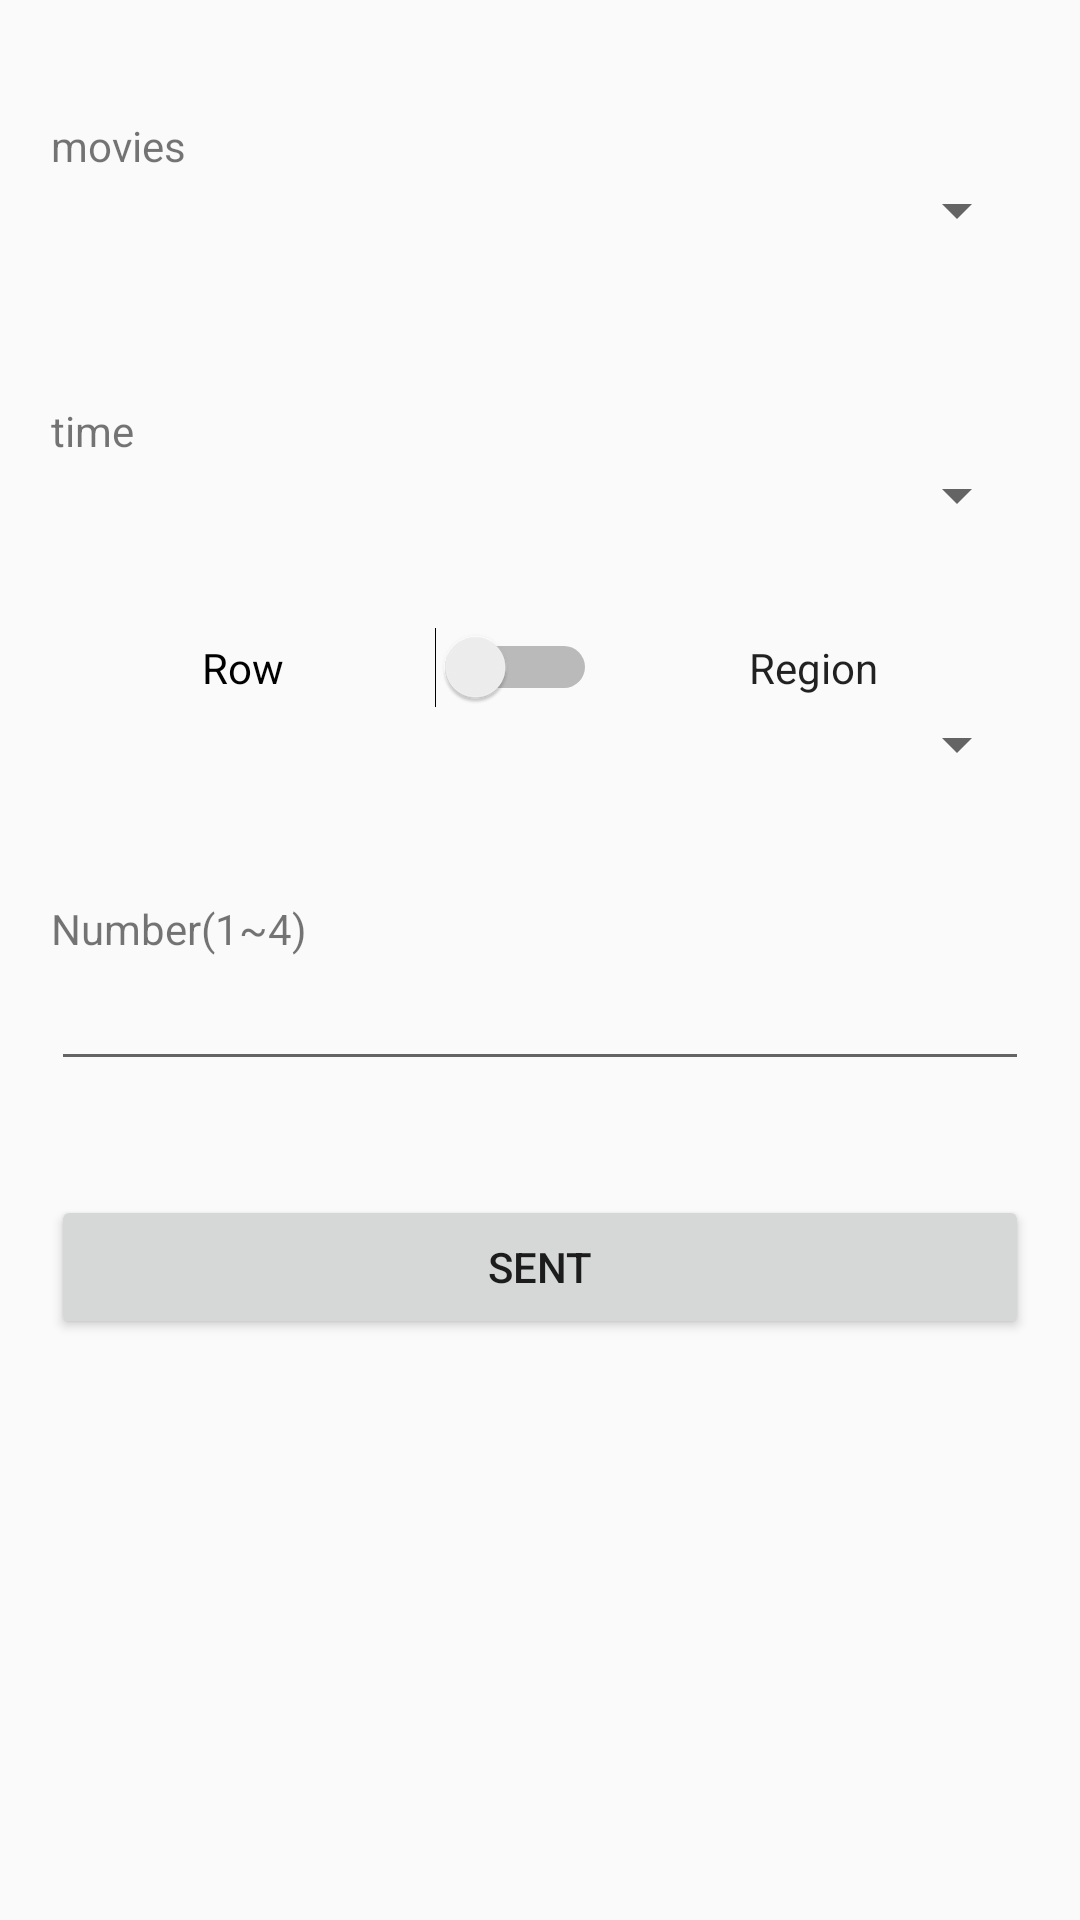

Android layout source for this screen:
<!-- AndroidManifest.xml: application theme AppTheme -->
<!-- res/layout/activity_booking.xml -->
<?xml version="1.0" encoding="utf-8"?>
<android.support.constraint.ConstraintLayout xmlns:android="http://schemas.android.com/apk/res/android"
    xmlns:app="http://schemas.android.com/apk/res-auto"
    xmlns:tools="http://schemas.android.com/tools"
    android:layout_width="match_parent"
    android:layout_height="match_parent"
    tools:context="com.mrb.test.ooad.BookingActivity">


    <LinearLayout
        android:layout_width="326dp"
        android:layout_height="498dp"
        android:layout_marginEnd="8dp"
        android:layout_marginStart="8dp"
        android:orientation="vertical"
        app:layout_constraintEnd_toEndOf="parent"
        app:layout_constraintStart_toStartOf="parent"
        tools:layout_editor_absoluteY="6dp">

        <Space
            android:layout_width="match_parent"
            android:layout_height="39dp" />

        <TextView
            android:id="@+id/movieText"
            android:layout_width="match_parent"
            android:layout_height="wrap_content"
            android:text="movies" />

        <Spinner
            android:id="@+id/movieSpinner"
            android:layout_width="match_parent"
            android:layout_height="wrap_content" />

        <Space
            android:layout_width="match_parent"
            android:layout_height="52dp" />

        <TextView
            android:id="@+id/timeText"
            android:layout_width="match_parent"
            android:layout_height="wrap_content"
            android:text="time" />

        <Spinner
            android:layout_width="match_parent"
            android:layout_height="wrap_content" />

        <Space
            android:layout_width="match_parent"
            android:layout_height="32dp" />

        <LinearLayout
            android:layout_width="match_parent"
            android:layout_height="wrap_content"
            android:orientation="horizontal">

            <Switch
                android:id="@+id/switch1"
                android:layout_width="wrap_content"
                android:layout_height="wrap_content"
                android:layout_weight="1"
                android:text="Row"
                android:textAlignment="center"
                android:textAppearance="@style/TextAppearance.AppCompat" />

            <TextView
                android:layout_width="wrap_content"
                android:layout_height="wrap_content"
                android:layout_weight="1"
                android:text="Region"
                android:textAlignment="center"
                android:textAppearance="@style/TextAppearance.AppCompat" />
        </LinearLayout>

        <Spinner
            android:id="@+id/spinner3"
            android:layout_width="match_parent"
            android:layout_height="wrap_content" />

        <Space
            android:layout_width="match_parent"
            android:layout_height="40dp" />

        <TextView
            android:layout_width="match_parent"
            android:layout_height="wrap_content"
            android:text="Number(1~4)" />

        <EditText
            android:id="@+id/editText"
            android:layout_width="match_parent"
            android:layout_height="wrap_content"
            android:ems="10"
            android:inputType="number" />

        <Space
            android:layout_width="match_parent"
            android:layout_height="38dp" />

        <Button
            android:layout_width="match_parent"
            android:layout_height="wrap_content"
            android:text="Sent" />

    </LinearLayout>
</android.support.constraint.ConstraintLayout>
<!-- resources referenced by this layout -->
<resources>
  <style name="AppTheme" parent="Theme.AppCompat.Light.DarkActionBar">
          
          <item name="colorPrimary">@color/colorPrimary</item>
          <item name="colorPrimaryDark">@color/colorPrimaryDark</item>
          <item name="colorAccent">@color/colorAccent</item>
      </style>
  <color name="colorPrimary">#3043af</color>
  <color name="colorPrimaryDark">#1a2047</color>
  <color name="colorAccent">#FF4081</color>
</resources>
